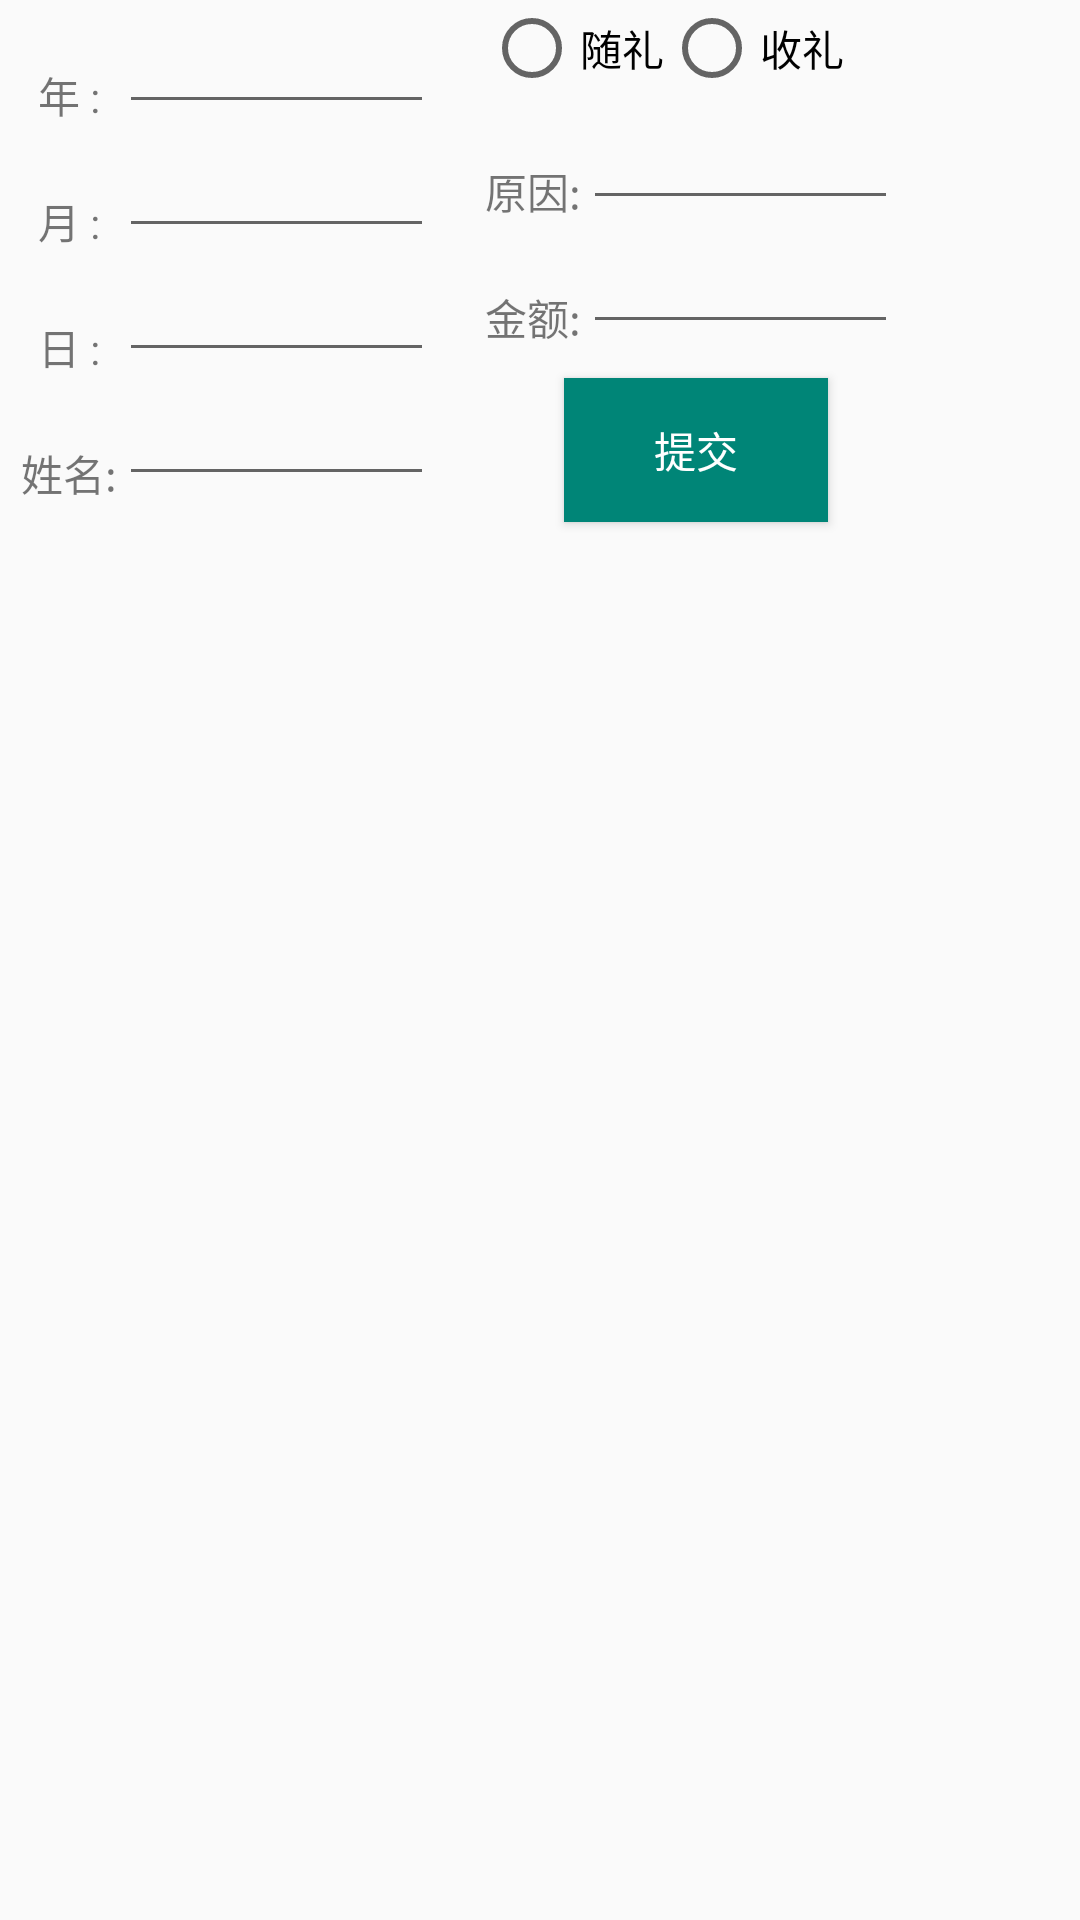

Write the Android layout XML for this screen, with the resource values it uses.
<!-- AndroidManifest.xml: application theme Theme.CZJ -->
<!-- res/layout/date_layout.xml -->
<?xml version="1.0" encoding="utf-8"?>
<LinearLayout xmlns:android="http://schemas.android.com/apk/res/android"
    android:layout_width="match_parent"
    android:layout_height="500px"

    >


    <RelativeLayout
        android:layout_width="wrap_content"
        android:layout_height="match_parent"

        >

        <TextView
            android:id="@+id/DlgYearText"
            style="@style/DialogText"
            android:layout_width="wrap_content"
            android:layout_height="wrap_content"
            android:text="@string/dialog_year" />

        <EditText
            android:id="@+id/DlgYearInput"
            style="@style/DialogInput"
            android:layout_width="wrap_content"
            android:layout_height="wrap_content"
            android:layout_toRightOf="@id/DlgYearText"
            android:inputType="textPersonName"
            />

        <TextView
            android:id="@+id/DlgMonthText"
            style="@style/DialogText"
            android:layout_width="wrap_content"
            android:layout_height="wrap_content"
            android:layout_below="@id/DlgYearText"
            android:text="@string/dialog_month" />

        <EditText
            android:id="@+id/DlgMonthInput"
            style="@style/DialogInput"
            android:layout_width="wrap_content"
            android:layout_height="wrap_content"
            android:layout_below="@id/DlgYearInput"
            android:layout_toRightOf="@id/DlgMonthText"
            android:inputType="textPersonName"
            />

        <TextView
            android:id="@+id/DlgDayText"
            style="@style/DialogText"
            android:layout_width="wrap_content"
            android:layout_height="wrap_content"
            android:layout_below="@id/DlgMonthText"
            android:text="@string/dialog_day" />

        <EditText
            android:id="@+id/DlgDayInput"
            style="@style/DialogInput"
            android:layout_width="wrap_content"
            android:layout_height="wrap_content"
            android:layout_below="@id/DlgMonthInput"
            android:layout_toRightOf="@id/DlgDayText"
            android:inputType="textPersonName"
            />
        <TextView
            android:layout_width="wrap_content"
            android:layout_height="wrap_content"
            android:id="@+id/DlgNameText"
            style="@style/DialogText"
            android:text="@string/dialog_name"
            android:layout_below="@id/DlgDayText"
            ></TextView>
        <EditText
            android:layout_width="wrap_content"
            android:layout_height="wrap_content"
            android:id="@+id/DlgNameInput"
            style="@style/DialogInput"
            android:layout_below="@id/DlgDayInput"
            android:layout_toRightOf="@id/DlgNameText"
            ></EditText>



    </RelativeLayout>

    <RelativeLayout
        android:layout_width="match_parent"
        android:layout_height="match_parent">

        <RadioGroup
            android:id="@+id/DlgRadioGroup"
            android:layout_width="match_parent"
            android:layout_height="wrap_content"
            android:layout_marginLeft="50px"
            android:orientation="horizontal"
            >

            <RadioButton
                android:id="@+id/DlgRadioButtonGiving"
                android:layout_width="wrap_content"
                android:layout_height="wrap_content"
                android:text="@string/dialog_give" />

            <RadioButton
                android:id="@+id/DlgRadioButtonEarning"
                android:layout_width="wrap_content"
                android:layout_height="wrap_content"
                android:text="@string/dialog_earn" />
        </RadioGroup>
        <TextView
            android:id="@+id/DlgReasonText"
            style="@style/DialogText"
            android:layout_width="wrap_content"
            android:layout_height="wrap_content"
            android:layout_marginLeft="50px"
            android:layout_below="@id/DlgRadioGroup"
            android:text="@string/dialog_reason" />

        <EditText
            android:id="@+id/DlgReasonInput"
            style="@style/DialogInput"
            android:layout_width="wrap_content"
            android:layout_height="wrap_content"
            android:layout_below="@id/DlgRadioGroup"
            android:layout_toRightOf="@id/DlgReasonText"
            android:inputType="textPersonName"
            android:text="" />
        <TextView
            android:layout_width="wrap_content"
            android:layout_height="wrap_content"
            android:id="@+id/DlgAmountText"
            style="@style/DialogText"
            android:layout_marginLeft="50px"
            android:layout_below="@id/DlgReasonText"
            android:text="@string/dialog_amount"></TextView>
        <EditText
            android:layout_width="wrap_content"
            android:layout_height="wrap_content"
            android:id="@+id/DlgAmountInput"
            style="@style/DialogInput"
            android:layout_below="@id/DlgReasonInput"
            android:layout_toRightOf="@id/DlgAmountText"
            ></EditText>


        <Button
            android:id="@+id/DlgSubmit"
            android:layout_width="wrap_content"
            android:layout_height="wrap_content"
            android:text="@string/dialog_submit"
            android:textColor="@color/white"
            android:layout_below="@id/DlgAmountText"
            android:layout_marginLeft="130px"
            android:layout_marginTop="30px"
            android:background="@color/my_green"

            />
    </RelativeLayout>
</LinearLayout>
<!-- resources referenced by this layout -->
<resources>
  <color name="my_green">#008577</color>
  <color name="white">#FFFFFFFF</color>
  <string name="dialog_amount">金额:</string>
  <string name="dialog_day">日    : </string>
  <string name="dialog_earn">收礼</string>
  <string name="dialog_give">随礼</string>
  <string name="dialog_month">月    : </string>
  <string name="dialog_name">姓名:</string>
  <string name="dialog_reason">原因:</string>
  <string name="dialog_submit">提交</string>
  <string name="dialog_year">年    : </string>
  <style name="DialogInput">
          <item name="android:ems">5</item>
  
      </style>
  <style name="DialogText">
  
          <item name="android:layout_marginLeft">20px</item>
          <item name="android:height">42sp</item>
          <item name="android:width">33sp</item>
          <item name="android:gravity">bottom|center</item>
      </style>
  <style name="Theme.CZJ" parent="Theme.MaterialComponents.DayNight.NoActionBar.Bridge">
          
          <item name="colorPrimary">@color/my_green</item>
          <item name="colorPrimaryVariant">@color/my_green</item>
          <item name="colorOnPrimary">@color/white</item>
          
          <item name="colorSecondary">@color/teal_200</item>
          <item name="colorSecondaryVariant">@color/teal_700</item>
          <item name="colorOnSecondary">@color/black</item>
          
          <item name="android:statusBarColor" tools:targetApi="l">?attr/colorPrimaryVariant</item>
          
      </style>
  <color name="teal_200">#FF03DAC5</color>
  <color name="teal_700">#FF018786</color>
  <color name="black">#FF000000</color>
</resources>
